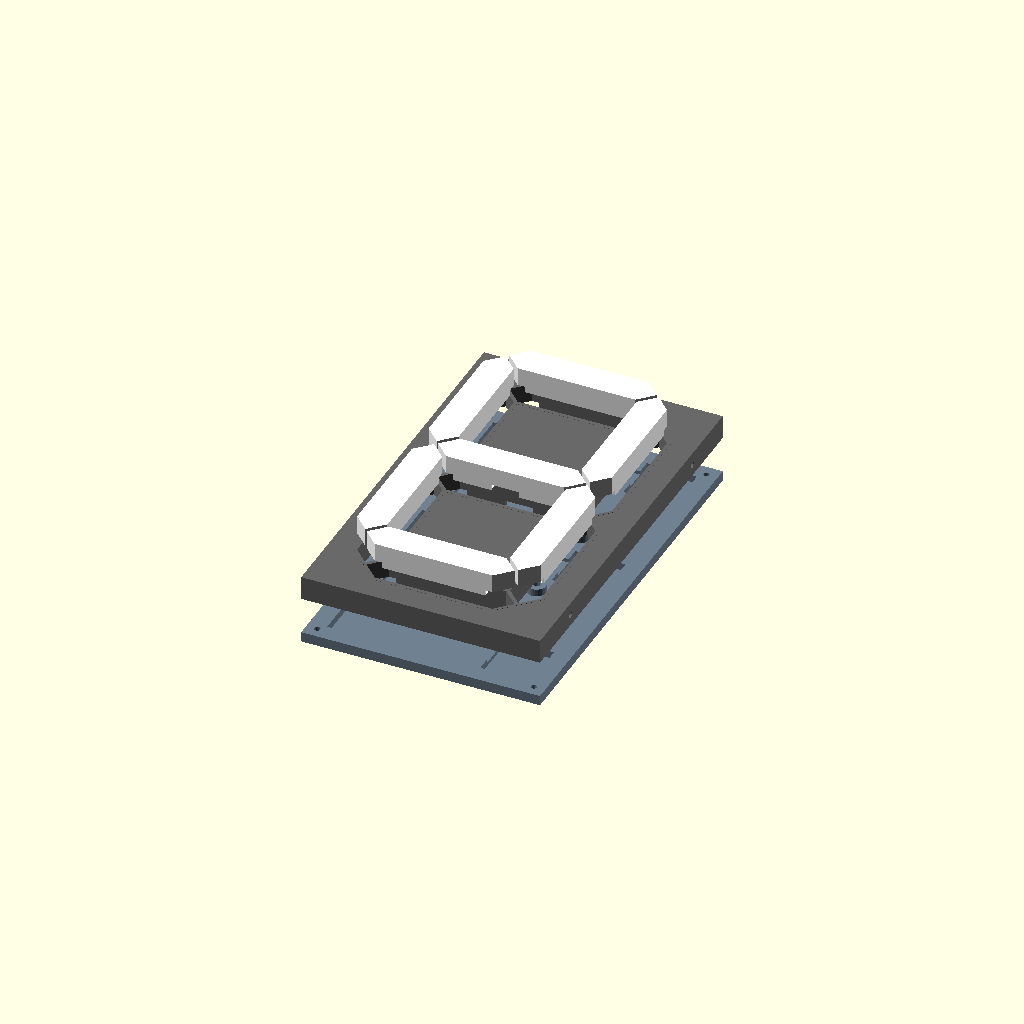
Cell 1 — every parameter at its default value.
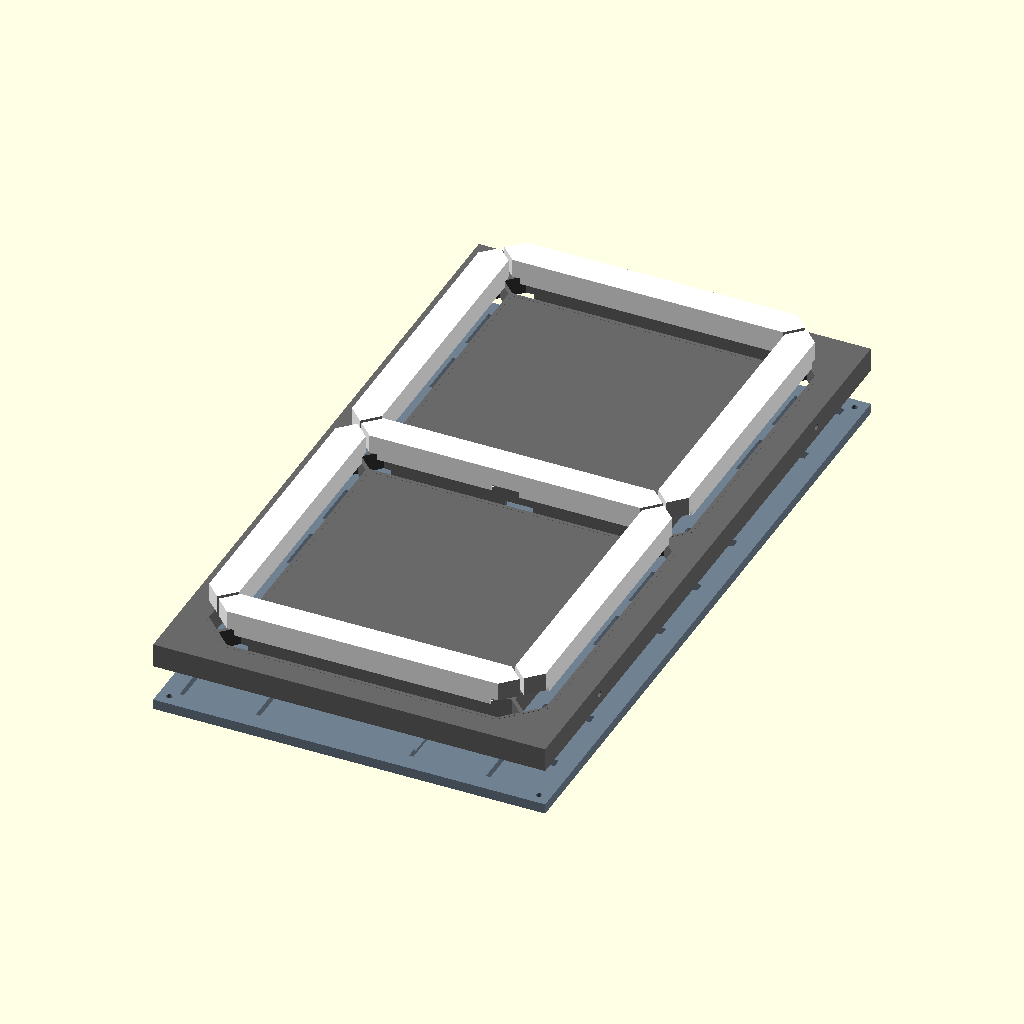
Cell 2: pitch = 166 (everything else at default).
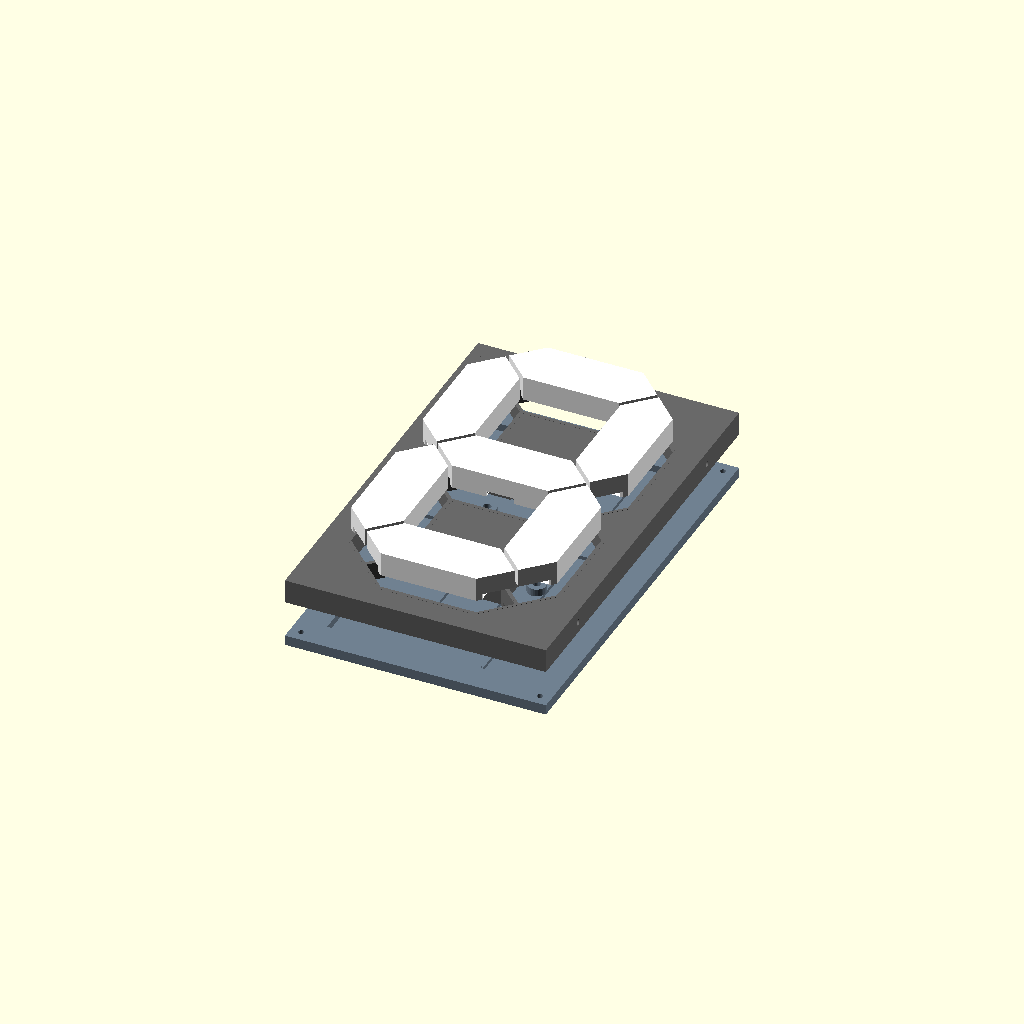
Cell 3 — strip_width set to 24, the other parameters unchanged.
One fixed orthographic camera (rotation 55°, 0°, 25°; colour scheme Cornfield) for every cell.
The OpenSCAD source (scad/7segment_v2_1.scad):
// Modular 7-Segment Display (Backplate & Frontplate Design for AMS)
// Configured for 93 mm parallel strip pitch, 105 mm total segment length with connector,
// 68 mm LED strip length, and 4.5 mm thick 90° corner connectors.

// --- Key Parameters ---
pitch = 83;             // Center-to-center distance between parallel LED strips (83 mm)
seg_length = 110;       // Total segment length including connectors on backplate (110 mm)
strip_length = 56;      // Active LED strip length (56 mm)
strip_width = 12;       // Width of LED strip (12 mm)
connector_thick = 4.0;  // Thickness / depth of the 90° corner connector (4.0 mm, 2mm below strip recess)
connector_len = (seg_length - strip_length) / 2; // 27 mm connector allowance per end
connector_width = 27;   // Width allowance for 90° solderless clip connector

tunnel_depth = 12;      // Depth of the light tunnel
diffuser_thick = 1.0;   // Thickness of the white top diffuser layer
white_wall = 1.2;       // Thickness of the white inner reflector walls
front_wall = 2.0;       // Black divider wall thickness between segment diffusers

backplate_floor = 1.5;  // Solid base floor under connector pockets
backplate_thick = connector_thick + backplate_floor; // 6.0 mm total backplate thickness
strip_recess_depth = 2.0; // Depth of LED strip recess

margin_x = 15;          // Extra bezel space on left and right sides
margin_y = 15;          // Extra bezel space on top and bottom sides

// --- Calculated Dimensions ---
diffuser_w = strip_width + 2;      // inner diffuser width
total_seg_w = diffuser_w + white_wall * 2; // outer white cup width

// Ensure a solid black wall of thickness 'front_wall' between the mitered segments
total_seg_l = pitch - front_wall * 1.4142; 
diffuser_l = total_seg_l - white_wall * 2;

digit_width = pitch + total_seg_w + margin_x * 2;      // 138.4 mm
digit_height = pitch * 2 + total_seg_w + margin_y * 2; // 231.4 mm
total_depth = tunnel_depth + diffuser_thick;           // 13 mm

// --- Shapes ---

// Pointy-end polygon for classic 7-segment display aesthetic (centered at origin)
module segment_shape(l, w, h) {
    translate([0, 0, -0.1])
    linear_extrude(height = h + 0.2)
    polygon([
        [-l/2 + w/2, -w/2],
        [l/2 - w/2, -w/2],
        [l/2, 0],
        [l/2 - w/2, w/2],
        [-l/2 + w/2, w/2],
        [-l/2, 0]
    ]);
}

// Layout helper for placing all 7 segments (A, B, C, D, E, F, G) on 93 mm pitch
module layout_7_segments() {
    // G - Middle (horizontal at y = 0)
    translate([0, 0, 0])
        children();
        
    // A - Top (horizontal at y = +pitch)
    translate([0, pitch, 0])
        children();
        
    // D - Bottom (horizontal at y = -pitch)
    translate([0, -pitch, 0])
        children();
        
    // F - Top Left (vertical at x = -pitch/2, y = +pitch/2)
    translate([-pitch/2, pitch/2, 0])
        rotate([0, 0, 90])
        children();
        
    // E - Bottom Left (vertical at x = -pitch/2, y = -pitch/2)
    translate([-pitch/2, -pitch/2, 0])
        rotate([0, 0, 90])
        children();
        
    // B - Top Right (vertical at x = +pitch/2, y = +pitch/2)
    translate([pitch/2, pitch/2, 0])
        rotate([0, 0, 90])
        children();
        
    // C - Bottom Right (vertical at x = +pitch/2, y = -pitch/2)
    translate([pitch/2, -pitch/2, 0])
        rotate([0, 0, 90])
        children();
}

// LED strip & connector channels on backplate
module led_strip_channel() {
    // Centered 68mm LED strip channel (depth = 2.0 mm)
    translate([-strip_length/2, -strip_width/2, -strip_recess_depth])
        cube([strip_length, strip_width, strip_recess_depth + 0.1]);
        
    // 18.5mm end connector channels (depth = 4.5 mm)
    translate([-seg_length/2 - 0.1, -connector_width/2, -connector_thick])
        cube([connector_len + 0.2, connector_width, connector_thick + 0.1]);
        
    translate([seg_length/2 - connector_len - 0.1, -connector_width/2, -connector_thick])
        cube([connector_len + 0.2, connector_width, connector_thick + 0.1]);
}

// --- Components ---

module frontplate_black() {
    difference() {
        union() {
            // 1. Main frame (hollowed out from the back, leaving 2mm walls and 2mm front face)
            difference() {
                translate([-digit_width/2, -digit_height/2, 0]) cube([digit_width, digit_height, total_depth]);
                translate([-digit_width/2 + 2, -digit_height/2 + 2, -1]) cube([digit_width - 4, digit_height - 4, total_depth - 1]);
            }
            
            // 2. Black walls around the segments (to prevent light bleed)
            layout_7_segments()
                segment_shape(total_seg_l + 4, total_seg_w + 4, total_depth);
                
            // 3. Screw posts for backplate
            translate([digit_width/2 - 6, digit_height/2 - 6, 0]) cylinder(h=total_depth, r=4, $fn=20);
            translate([-digit_width/2 + 6, digit_height/2 - 6, 0]) cylinder(h=total_depth, r=4, $fn=20);
            translate([digit_width/2 - 6, -digit_height/2 + 6, 0]) cylinder(h=total_depth, r=4, $fn=20);
            translate([-digit_width/2 + 6, -digit_height/2 + 6, 0]) cylinder(h=total_depth, r=4, $fn=20);
            
            // 4. Mounting bosses for side screws (right side only, as left is the first panel)
            for (y = [digit_height/3, -digit_height/3]) {
                translate([digit_width/2 - 2, y, tunnel_depth/2 + 0.5]) cube([4, 15, tunnel_depth + 1], center=true);
            }
        }
        
        // NOW cut out the actual white segment spaces
        layout_7_segments()
            translate([0, 0, -1]) // Ensure clean cut through the front face
            segment_shape(total_seg_l, total_seg_w, total_depth + 2);
            
        // Screw holes for backplate to mount (sized for standard M3 heat-set inserts, 4.2mm diameter)
        // Penetrates slightly into the 2mm front roof (Z=total_depth - 1.5) to avoid exact flush non-manifold faces
        translate([digit_width/2 - 6, digit_height/2 - 6, -1]) cylinder(h=total_depth - 0.5, r=2.1, $fn=20);
        translate([-digit_width/2 + 6, digit_height/2 - 6, -1]) cylinder(h=total_depth - 0.5, r=2.1, $fn=20);
        translate([digit_width/2 - 6, -digit_height/2 + 6, -1]) cylinder(h=total_depth - 0.5, r=2.1, $fn=20);
        translate([-digit_width/2 + 6, -digit_height/2 + 6, -1]) cylinder(h=total_depth - 0.5, r=2.1, $fn=20);
        
        // Side mounting holes
        // Right side only (clearance holes for the screws, 3.2mm)
        for (y = [digit_height/3, -digit_height/3]) {
            translate([digit_width/2, y, tunnel_depth/2]) rotate([0, 90, 0]) cylinder(h=20, r=1.6, center=true, $fn=20);
        }
        
        // USB-C Power Connector Cutout (Left side, centered)
        // Designed for the snap-in panel mount Type-C connector (approx 9.5mm x 5.0mm hole)
        translate([-digit_width/2, 0, tunnel_depth/2]) 
            cube([10, 9.5, 5.0], center=true);
            

        // Connector clearance and wire routing notches (all 6 junctions)
        // Removes the bottom 3mm of plastic in a 27x27mm area to clear the L-shape connectors
        for (y = [pitch, 0, -pitch]) {
            for (x = [-pitch/2, pitch/2]) {
                translate([x, y, 0]) cube([27, 27, 6.2], center=true); // cuts from Z=0 to Z=3.1
            }
        }
        
        // Cable pass-through cutout in the middle segment
        // Allows cables from the ESP32 to cross directly into the top cavity
        translate([0, 0, 0]) cube([15, 30, 6.2], center=true);
    }
}

module frontplate_white() {
    // White diffuser cup: solid outer wall, hollow light tunnel inside with 1mm diffuser top
    difference() {
        // Outer white reflector walls + top diffuser
        layout_7_segments()
            segment_shape(total_seg_l, total_seg_w, total_depth);
            
        // Hollow light tunnel cavity, leaving 1.0mm solid diffuser face on top
        layout_7_segments()
            segment_shape(diffuser_l, diffuser_w, tunnel_depth);
            
        // Connector clearance pockets at all 6 corners (matches black frontplate)
        for (y = [pitch, 0, -pitch]) {
            for (x = [-pitch/2, pitch/2]) {
                translate([x, y, 0]) cube([27, 27, 6.2], center=true);
            }
        }
        
        // Cable pass-through cutout in the middle segment
        translate([0, 0, 0]) cube([15, 30, 6.2], center=true);
    }
}

module backplate() {
    difference() {
        union() {
            // Main flat plate
            translate([-digit_width/2, -digit_height/2, -backplate_thick])
                cube([digit_width, digit_height, backplate_thick]);
                
            // Reinforcing bosses for VESA mount inserts (sunk 1mm to avoid non-manifold Z-fighting)
            for (x = [-25, 25]) {
                for (y = [-25, 25]) {
                    translate([x, y, -1]) cylinder(h=5, r=5, $fn=30);
                }
            }
            
            // ESP32 Mini hot-glue cradle (sized for 25x20mm board)
            translate([0, -50, 0]) {
                difference() {
                    // Outer ridge (sunk 1mm into plate for perfect manifold union)
                    translate([0, 0, 0.5]) cube([29, 24, 3], center=true);
                    // Inner cavity (cuts from Z=0 upwards so it doesn't dig into the floor)
                    translate([0, 0, 2]) cube([26, 21, 4], center=true);
                }
            }
        }
            
        // Recesses for LED strips and connector channels
        layout_7_segments()
            led_strip_channel();
            
        // Deep pockets at the 6 junction corners for 90-degree connectors & solder joints (27x27)
        translate([0, 0, -connector_thick]) {
            // Middle left & right (T-junctions G/E/F and G/C/B)
            translate([-pitch/2, 0, 0]) translate([-13.5, -13.5, 0]) cube([27, 27, connector_thick + 0.1]);
            translate([pitch/2, 0, 0]) translate([-13.5, -13.5, 0]) cube([27, 27, connector_thick + 0.1]);
            
            // Top left & right (90° corners A/F and A/B)
            translate([-pitch/2, pitch, 0]) translate([-13.5, -13.5, 0]) cube([27, 27, connector_thick + 0.1]);
            translate([pitch/2, pitch, 0]) translate([-13.5, -13.5, 0]) cube([27, 27, connector_thick + 0.1]);
            
            // Bottom left & right (90° corners D/E and D/C)
            translate([-pitch/2, -pitch, 0]) translate([-13.5, -13.5, 0]) cube([27, 27, connector_thick + 0.1]);
            translate([pitch/2, -pitch, 0]) translate([-13.5, -13.5, 0]) cube([27, 27, connector_thick + 0.1]);
        }
            
        // Mounting screw holes (M3 clearance, 3.2mm) with countersink for flush heads
        for (x = [digit_width/2 - 6, -digit_width/2 + 6]) {
            for (y = [digit_height/2 - 6, -digit_height/2 + 6]) {
                translate([x, y, -backplate_thick - 0.1]) {
                    cylinder(h=backplate_thick + 0.2, r=1.6, $fn=20);       // Main shaft
                    cylinder(h=1.6, r1=3.2, r2=1.6, $fn=20);                // 90-degree countersink cone
                }
            }
        }
        
        // VESA-like mounting pattern (50x50 mm) in the center of the backplate
        // Sized for standard M3 heat-set inserts (4.2mm diameter / r=2.1)
        for (x = [-25, 25]) {
            for (y = [-25, 25]) {
                translate([x, y, -backplate_thick - 1]) cylinder(h=backplate_thick + 6, r=2.1, $fn=20);
            }
        }
        // Orientation indicator debossed into the top of the backplate
        // Mirrored along X so it reads correctly when looking at the physical back
        translate([0, 95, -backplate_thick - 0.1])
            linear_extrude(1.0)
                mirror([1, 0, 0])
                    text("↑ TOP", size=6, font="Liberation Sans:style=Bold", halign="center", valign="center");
                    
        // Panel ID debossed into the center of the VESA mount
        // Mirrored along X so it reads correctly when looking at the physical back
        translate([0, 0, -backplate_thick - 0.1])
            linear_extrude(1.0)
                mirror([1, 0, 0])
                    text("1", size=15, font="Liberation Sans:style=Bold", halign="center", valign="center");
                    
        // Copyright text debossed into the outside face of the backplate (Z = -backplate_thick)
        // Mirrored along X so it reads correctly when looking at the physical back of the device
        translate([0, -100, -backplate_thick - 0.1])
            linear_extrude(1.0)
                mirror([1, 0, 0])
                    text("© Designed by GSC", size=4.2, font="Liberation Sans:style=Bold", halign="center", valign="center");
    }
}

// --- Render Assembly ---
// When loaded in Bambu Studio / OrcaSlicer, these components align automatically.

color("DimGray") frontplate_black();
// Translated forward by 20mm to explode the view for preview
translate([0, 0, 20]) color("White") frontplate_white();
// Translated backwards by 20mm for preview so OpenSCAD doesn't complain about bodies perfectly touching at Z=0
translate([0, 0, -20]) color("SlateGray") backplate();
Parameter table extracted from the source (name, type, default, range or options):
pitch: number, default 83
seg_length: number, default 110
strip_length: number, default 56
strip_width: number, default 12
connector_thick: number, default 4
connector_width: number, default 27
tunnel_depth: number, default 12
diffuser_thick: number, default 1
white_wall: number, default 1.2
front_wall: number, default 2
backplate_floor: number, default 1.5
strip_recess_depth: number, default 2
margin_x: number, default 15
margin_y: number, default 15
